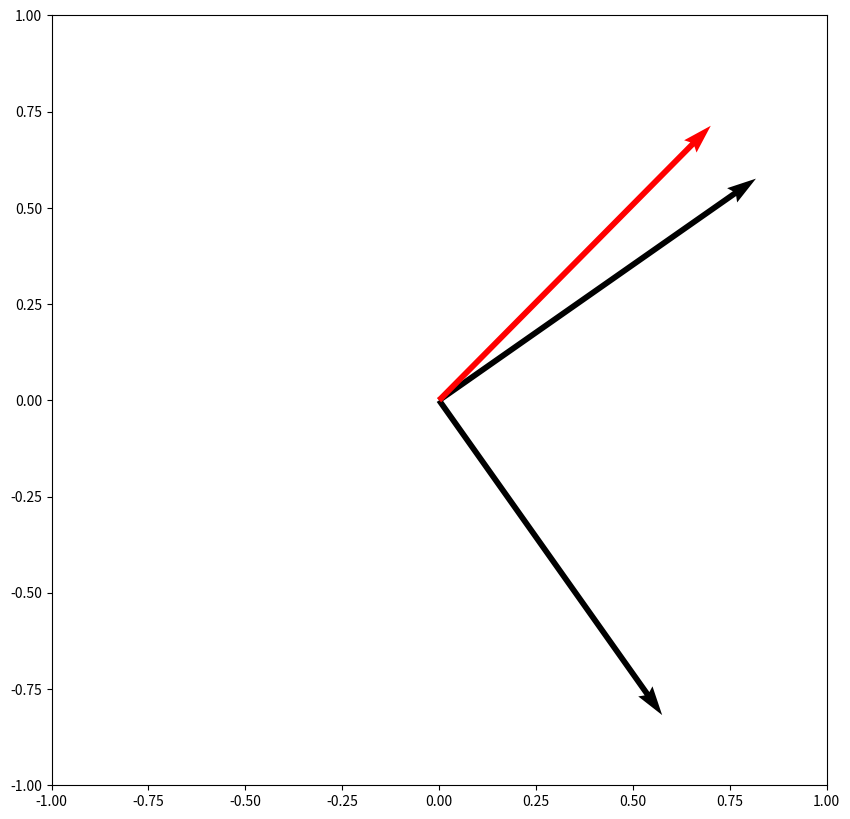

Write the Python code that produced this figure.
# -*- coding: utf-8 -*-
"""
Created on Tue Jul  2 14:36:08 2019

[redacted]
"""


from numpy import sin, cos
import numpy as np
import matplotlib.pyplot as plt
import random

class basisState:
    
    def unitvec():
        u1=random.random()
        u1a=u1*u1
        u2=np.sqrt(1-u1a)
        return u1, u2
    u1,u2=unitvec()
    S1=u1*u1
    S2=u2*u2

    q1,q2 =unitvec()
#print(u1,u2)
#print(S1+S2)
#print()

    def basisvec(u1,u2):
        x1=1/np.sqrt(np.square(-u1/u2) +1)
        x2=-(u1/u2)*x1
        return x1, x2

    x1,x2=basisvec(u1,u2)
    R1=x1*x1
    R2=x2*x2
#print(x1,x2)
#print(R1+R2)



    originx=0
    originy=0

    basis1 = np.array([[originx, originy, u1, u2]])
    basis2 = np.array([[originx, originy, x1, x2]])
    Qubit1 = np.array([[originx, originy, q1, q2]])


    X, Y, U, V = zip(*basis1)
    X2, Y2, U2, V2 = zip(*basis2)
    X3, Y3, U3, V3 = zip(*Qubit1)

    plt.figure(figsize=(10,10))
    ax = plt.gca()
    ax.quiver(X, Y, U, V, angles='xy', scale_units='xy', scale=1, color='k')
    ax.quiver(X2, Y2, U2, V2, angles='xy', scale_units='xy', scale=1, color='k')
    ax.quiver(X3, Y3, U3, V3, angles='xy', scale_units='xy', scale=1, color='r')
    ax.set_xlim([-1, 1])
    ax.set_ylim([-1, 1])

    plt.draw()
    plt.show()

